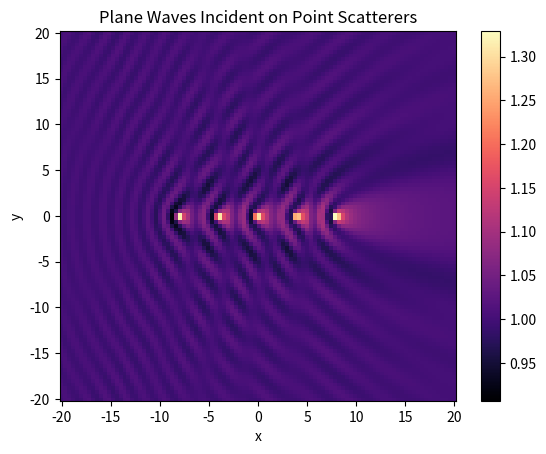

This figure's Python source:
#import libraries
import numpy as np
from scipy import linalg as la
import matplotlib.pyplot as plt

#set the incident wavevector
k = [2.0, 0.0, 0.0]
#and wavenumber
K = la.norm(k)

#point scatter class
class Scatterer:
    def __init__(self, position, strength):
        self.r = np.array(position)
        self.s = strength
        self.phi = 0.0 #wave amplitude at scatterer
    
#Green's function for 3D Helmholtz
def green(r1, r2):
    return np.exp(1.0j*K*la.norm(r1-r2))/(4.0*np.pi*la.norm(r1-r2))

#incident wave amplitude
def incident_wave(r):
    return np.exp(1.0j*np.dot(k,r)) 

#scattered wave amplitude
#from a single scatterer
def scattered_wave(scatterer, r):
    return (scatterer.s)*(scatterer.phi)*green(r,scatterer.r)
    
#create a list of N point scatterers
N = 5
p = []
for i in range(N):
    position = np.array([4.0*(i-2), 0.0, 0.0])
    strength = 1.0
    p.append(Scatterer(position, strength))
    
#calculate the amplitude of the incident
#plane wave at each scatterer
incident_amplitudes = []
for i in range(N):
    incident_amplitudes.append(incident_wave(p[i].r))
    
#calculate the elements of the matrix
M = np.zeros((N,N), dtype = np.complex128)
for i in range(N):
    for j in range(N):
        if i == j:
            M[i][j] = 1.0
        else:
            M[i][j] = -(p[j].s)*green(p[i].r, p[j].r)

#solve for the wave amplitudes at each scatterer and
#assign these to the instances of the 'Scatterer' class
scatterer_amplitudes = la.solve(M, incident_amplitudes)
for i in range(N):
    p[i].phi = scatterer_amplitudes[i]
    
#calculate the total wave amplitude
#at all values of x and y
x = np.linspace(-20.0, 20.0, 100)
y = np.linspace(-20.0, 20.0, 100)
amplitudes = np.zeros((y.shape[0], x.shape[0]), dtype = np.complex128)
for i in range(y.shape[0]):
    for j in range(x.shape[0]):
        r = [x[j],y[i],0.0]
        amplitudes[i][j] = incident_wave(r)
        for scatterer in p:
            amplitudes[i][j] += scattered_wave(scatterer, r)

#plot the wave field
plt.pcolor(x,y,np.absolute(amplitudes), cmap = 'magma')
plt.title("Plane Waves Incident on Point Scatterers")
plt.title.text_font_size = 5
plt.xlabel("x")
plt.ylabel("y")
plt.colorbar()
plt.show()